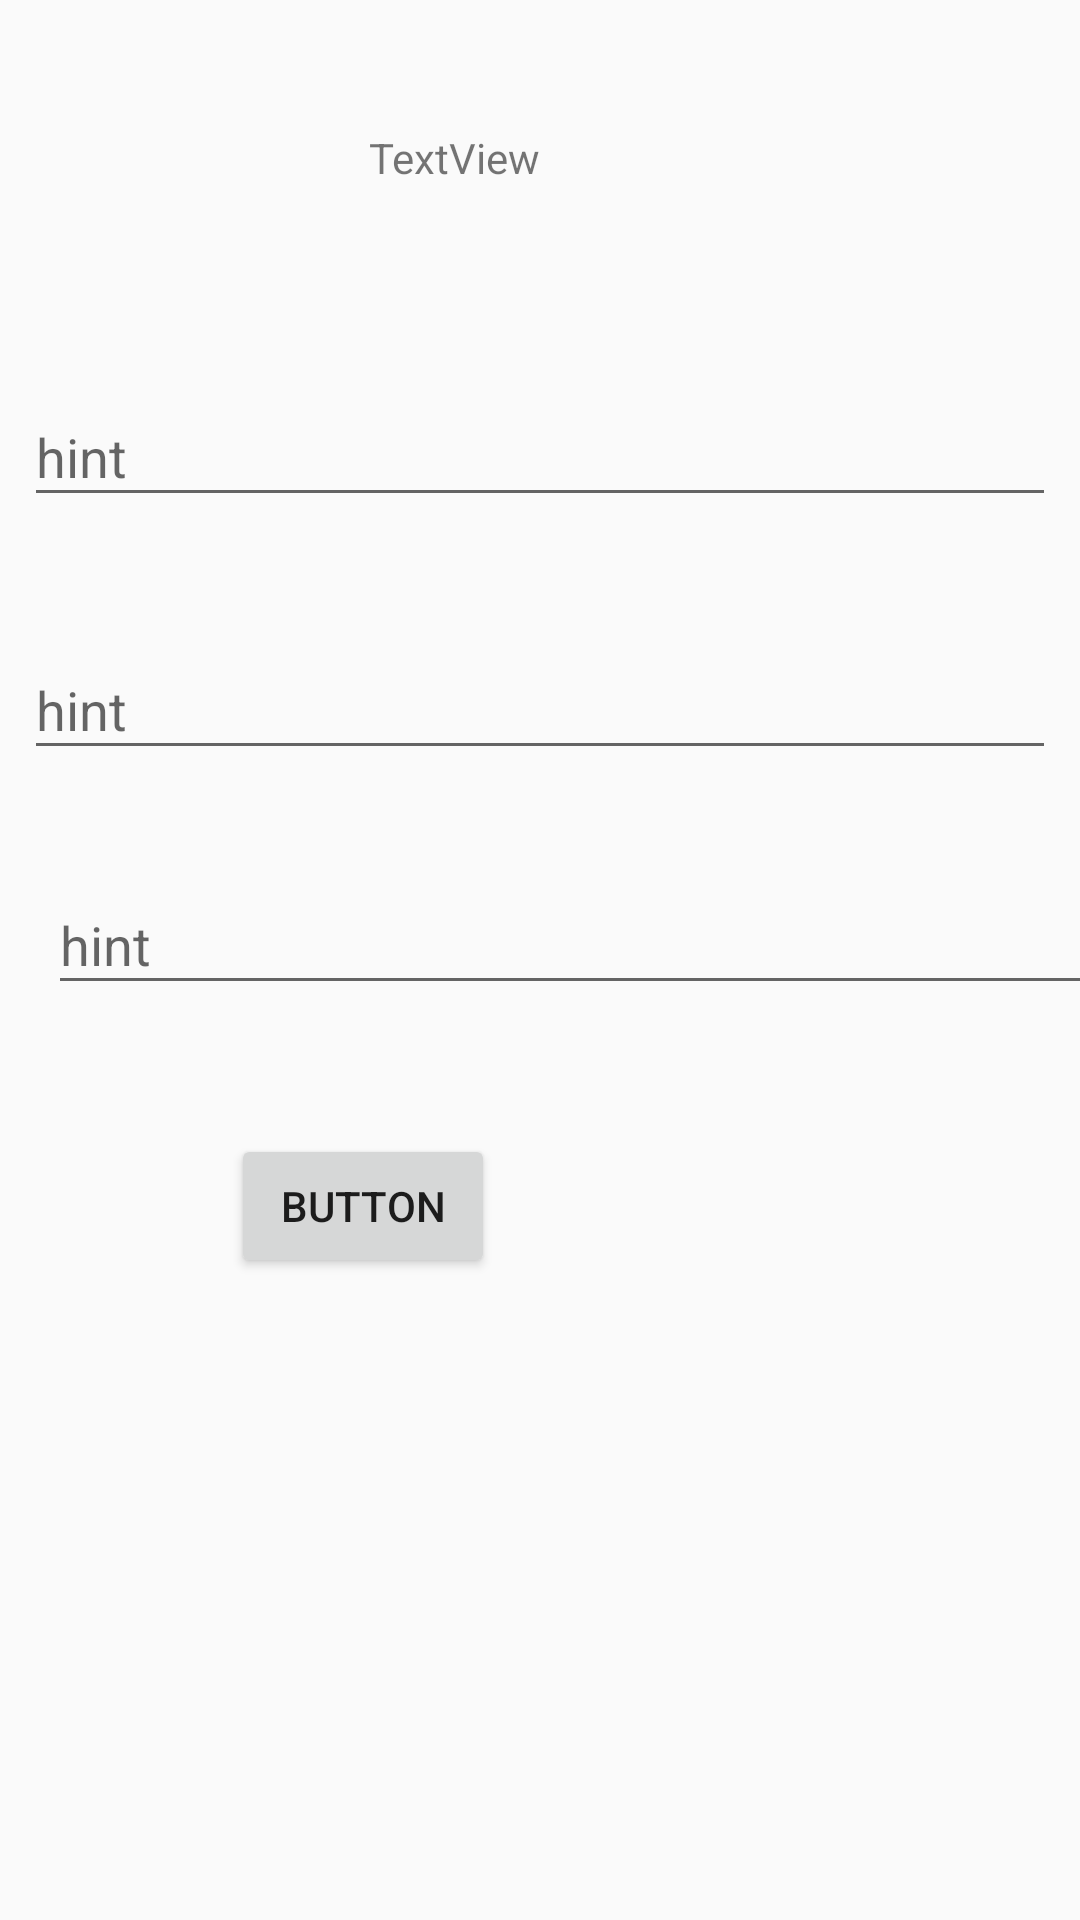

Android layout source for this screen:
<!-- AndroidManifest.xml: application theme AppTheme -->
<!-- res/layout/employer_reg.xml -->
<?xml version="1.0" encoding="utf-8"?>
<android.support.constraint.ConstraintLayout xmlns:android="http://schemas.android.com/apk/res/android"
    xmlns:app="http://schemas.android.com/apk/res-auto"
    xmlns:tools="http://schemas.android.com/tools"
    android:layout_width="match_parent"
    android:layout_height="match_parent"
    android:orientation="vertical">

    <TextView
        android:id="@+id/textView3"
        android:layout_width="wrap_content"
        android:layout_height="wrap_content"
        android:layout_marginLeft="123dp"
        android:layout_marginStart="123dp"
        android:layout_marginTop="43dp"
        android:text="TextView"
        app:layout_constraintLeft_toLeftOf="parent"
        app:layout_constraintTop_toTopOf="parent"
        tools:layout_constraintLeft_creator="1"
        tools:layout_constraintTop_creator="1" />

    <android.support.design.widget.TextInputLayout
        android:id="@+id/textInputLayout4"
        android:layout_width="0dp"
        android:layout_height="wrap_content"
        android:layout_marginEnd="8dp"
        android:layout_marginLeft="8dp"
        android:layout_marginRight="8dp"
        android:layout_marginStart="8dp"
        android:layout_marginTop="120dp"
        app:layout_constraintLeft_toLeftOf="parent"
        app:layout_constraintRight_toRightOf="parent"
        app:layout_constraintTop_toTopOf="parent"
        tools:layout_constraintLeft_creator="1"
        tools:layout_constraintRight_creator="1"
        tools:layout_constraintTop_creator="1">

        <EditText
            android:layout_width="match_parent"
            android:layout_height="wrap_content"
            android:hint="hint" />
    </android.support.design.widget.TextInputLayout>

    <android.support.design.widget.TextInputLayout
        android:id="@+id/textInputLayout3"
        android:layout_width="0dp"
        android:layout_height="wrap_content"
        android:layout_marginEnd="8dp"
        android:layout_marginLeft="8dp"
        android:layout_marginRight="8dp"
        android:layout_marginStart="8dp"
        android:layout_marginTop="32dp"
        app:layout_constraintLeft_toLeftOf="parent"
        app:layout_constraintRight_toRightOf="parent"
        app:layout_constraintTop_toBottomOf="@+id/textInputLayout4"
        tools:layout_constraintLeft_creator="1"
        tools:layout_constraintRight_creator="1"
        tools:layout_constraintTop_creator="1">

        <EditText
            android:layout_width="match_parent"
            android:layout_height="wrap_content"
            android:hint="hint" />
    </android.support.design.widget.TextInputLayout>

    <android.support.design.widget.TextInputLayout
        android:id="@+id/textInputLayout5"
        android:layout_width="0dp"
        android:layout_height="wrap_content"
        android:layout_marginLeft="16dp"
        android:layout_marginStart="16dp"
        android:layout_marginTop="26dp"
        app:layout_constraintLeft_toLeftOf="parent"
        app:layout_constraintTop_toBottomOf="@+id/textInputLayout3"
        tools:layout_constraintLeft_creator="1"
        tools:layout_constraintTop_creator="1">

        <EditText
            android:layout_width="351dp"
            android:layout_height="wrap_content"
            android:hint="hint" />
    </android.support.design.widget.TextInputLayout>

    <Button
        android:id="@+id/button2"
        android:layout_width="wrap_content"
        android:layout_height="wrap_content"
        android:layout_marginLeft="61dp"
        android:layout_marginStart="61dp"
        android:layout_marginTop="43dp"
        android:text="Button"
        app:layout_constraintLeft_toLeftOf="@+id/textInputLayout5"
        app:layout_constraintTop_toBottomOf="@+id/textInputLayout5"
        tools:layout_constraintLeft_creator="1"
        tools:layout_constraintTop_creator="1" />
</android.support.constraint.ConstraintLayout>
<!-- resources referenced by this layout -->
<resources>
  <style name="AppTheme" parent="Theme.AppCompat.Light.DarkActionBar">
          
          <item name="colorPrimary">@color/colorPrimary</item>
          <item name="colorPrimaryDark">@color/colorPrimaryDark</item>
          <item name="colorAccent">@color/colorAccent</item>
      </style>
  <color name="colorPrimary">#3F51B5</color>
  <color name="colorPrimaryDark">#303F9F</color>
  <color name="colorAccent">#FF4081</color>
</resources>
